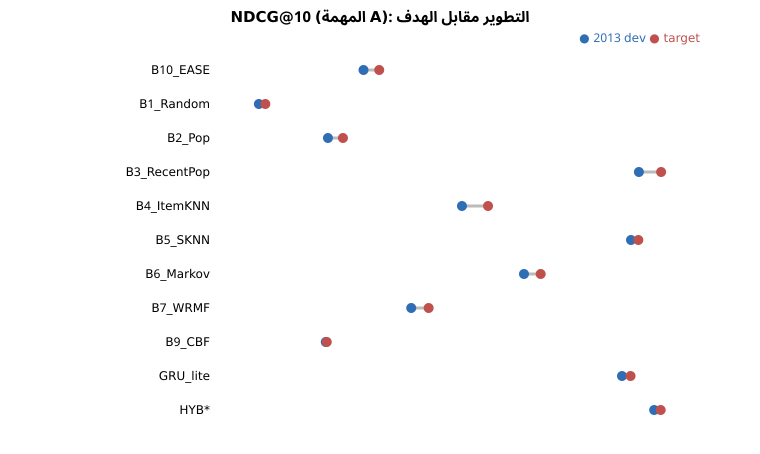

Data behind this chart, as committed beside it:
label, a, b
B10_EASE, 0.187, 0.2072
B1_Random, 0.05244, 0.06076
B2_Pop, 0.1413, 0.1606
B3_RecentPop, 0.5412, 0.5698
B4_ItemKNN, 0.3137, 0.3472
B5_SKNN, 0.5311, 0.5405
B6_Markov, 0.3934, 0.4149
B7_WRMF, 0.2484, 0.2708
B9_CBF, 0.1385, 0.1397
GRU_lite, 0.5195, 0.5305
HYB*, 0.5609, 0.5692
